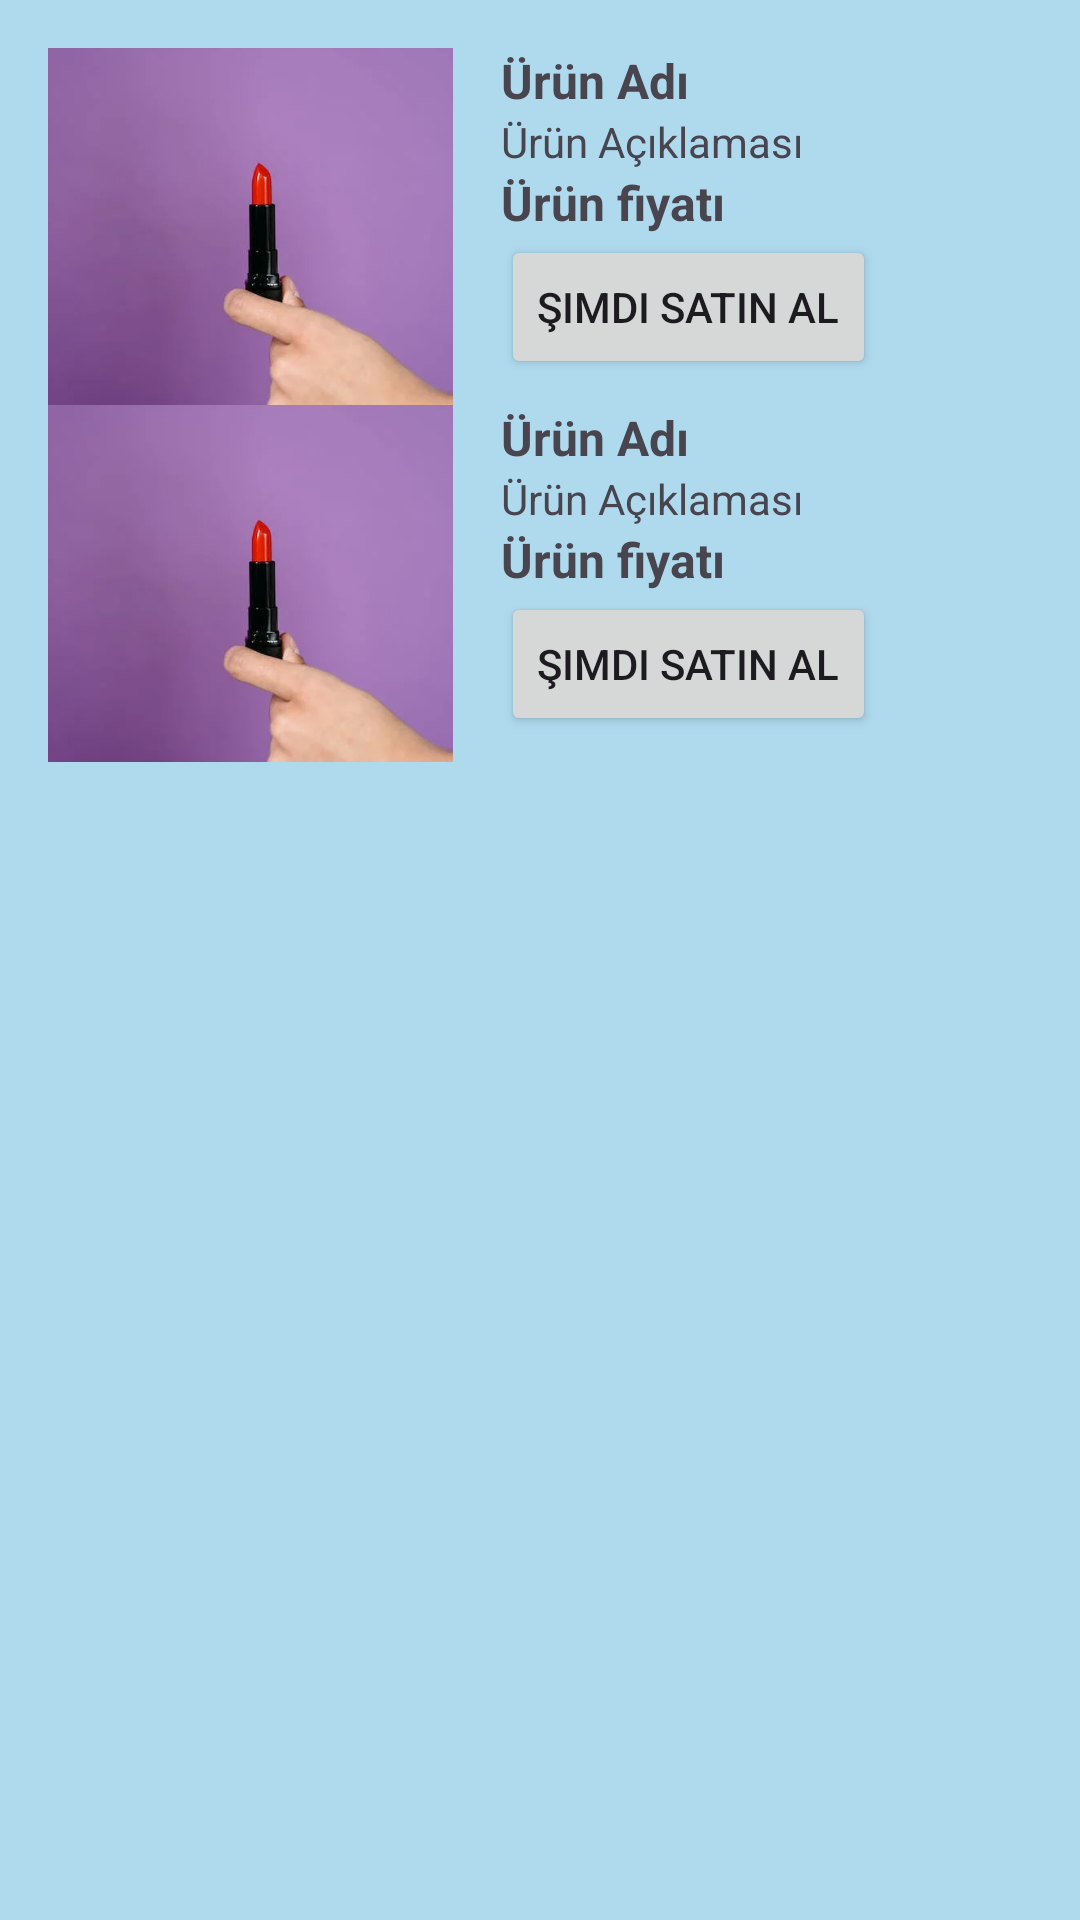

The Android layout XML behind this screen, and the referenced resources:
<!-- AndroidManifest.xml: application theme Theme.UygulamaDersi -->
<!-- res/layout/tasarim.xml -->
<?xml version="1.0" encoding="utf-8"?>
<LinearLayout xmlns:android="http://schemas.android.com/apk/res/android"
    android:layout_width="match_parent"
    android:layout_height="wrap_content"
    android:background="@color/pembe"
    android:orientation="vertical"
    android:padding="16dp">

    <LinearLayout
        android:layout_width="match_parent"
        android:layout_height="wrap_content"
        android:orientation="horizontal">

        <ImageView
            android:id="@+id/urunResmi"
            android:layout_width="135dp"
            android:layout_height="119dp"
            android:scaleType="centerCrop"
            android:src="@drawable/urun3" />

        <LinearLayout
            android:layout_width="0dp"
            android:layout_height="wrap_content"
            android:layout_marginStart="16dp"
            android:layout_weight="1"
            android:orientation="vertical">

            <TextView
                android:id="@+id/urunAd"
                android:layout_width="wrap_content"
                android:layout_height="wrap_content"
                android:text="Ürün Adı"
                android:textSize="16sp"
                android:textStyle="bold" />

            <TextView
                android:id="@+id/urunAçıklama"
                android:layout_width="wrap_content"
                android:layout_height="wrap_content"
                android:text="Ürün Açıklaması"
                android:textSize="14sp" />

            <TextView
                android:id="@+id/urunFiyat"
                android:layout_width="wrap_content"
                android:layout_height="wrap_content"
                android:text="Ürün fiyatı"
                android:textSize="16sp"
                android:textStyle="bold" />

            <Button
                android:id="@+id/button"
                android:layout_width="wrap_content"
                android:layout_height="wrap_content"
                android:text="Şimdi Satın Al" />
        </LinearLayout>
    </LinearLayout>


        <LinearLayout
            android:layout_width="match_parent"
            android:layout_height="wrap_content"
            android:orientation="horizontal">

            <ImageView

                android:layout_width="135dp"
                android:layout_height="119dp"
                android:scaleType="centerCrop"
                android:src="@drawable/urun3" />

            <LinearLayout
                android:layout_width="0dp"
                android:layout_height="wrap_content"
                android:layout_marginStart="16dp"
                android:layout_weight="1"
                android:orientation="vertical">

                <TextView

                    android:layout_width="wrap_content"
                    android:layout_height="wrap_content"
                    android:text="Ürün Adı"
                    android:textSize="16sp"
                    android:textStyle="bold" />

                <TextView

                    android:layout_width="wrap_content"
                    android:layout_height="wrap_content"
                    android:text="Ürün Açıklaması"
                    android:textSize="14sp" />

                <TextView

                    android:layout_width="wrap_content"
                    android:layout_height="wrap_content"
                    android:text="Ürün fiyatı"
                    android:textSize="16sp"
                    android:textStyle="bold" />

                <Button

                    android:layout_width="wrap_content"
                    android:layout_height="wrap_content"
                    android:text="Şimdi Satın Al" />


            </LinearLayout>


        </LinearLayout>
</LinearLayout>
<!-- resources referenced by this layout -->
<resources>
  <color name="pembe">#AFDAEE</color>
  <!-- drawable urun3: webp bitmap (drawable, 7374 bytes) -->
  <style name="Theme.UygulamaDersi" parent="Base.Theme.UygulamaDersi" />
  <style name="Base.Theme.UygulamaDersi" parent="Theme.Material3.DayNight.NoActionBar">
          
          
      </style>
</resources>
